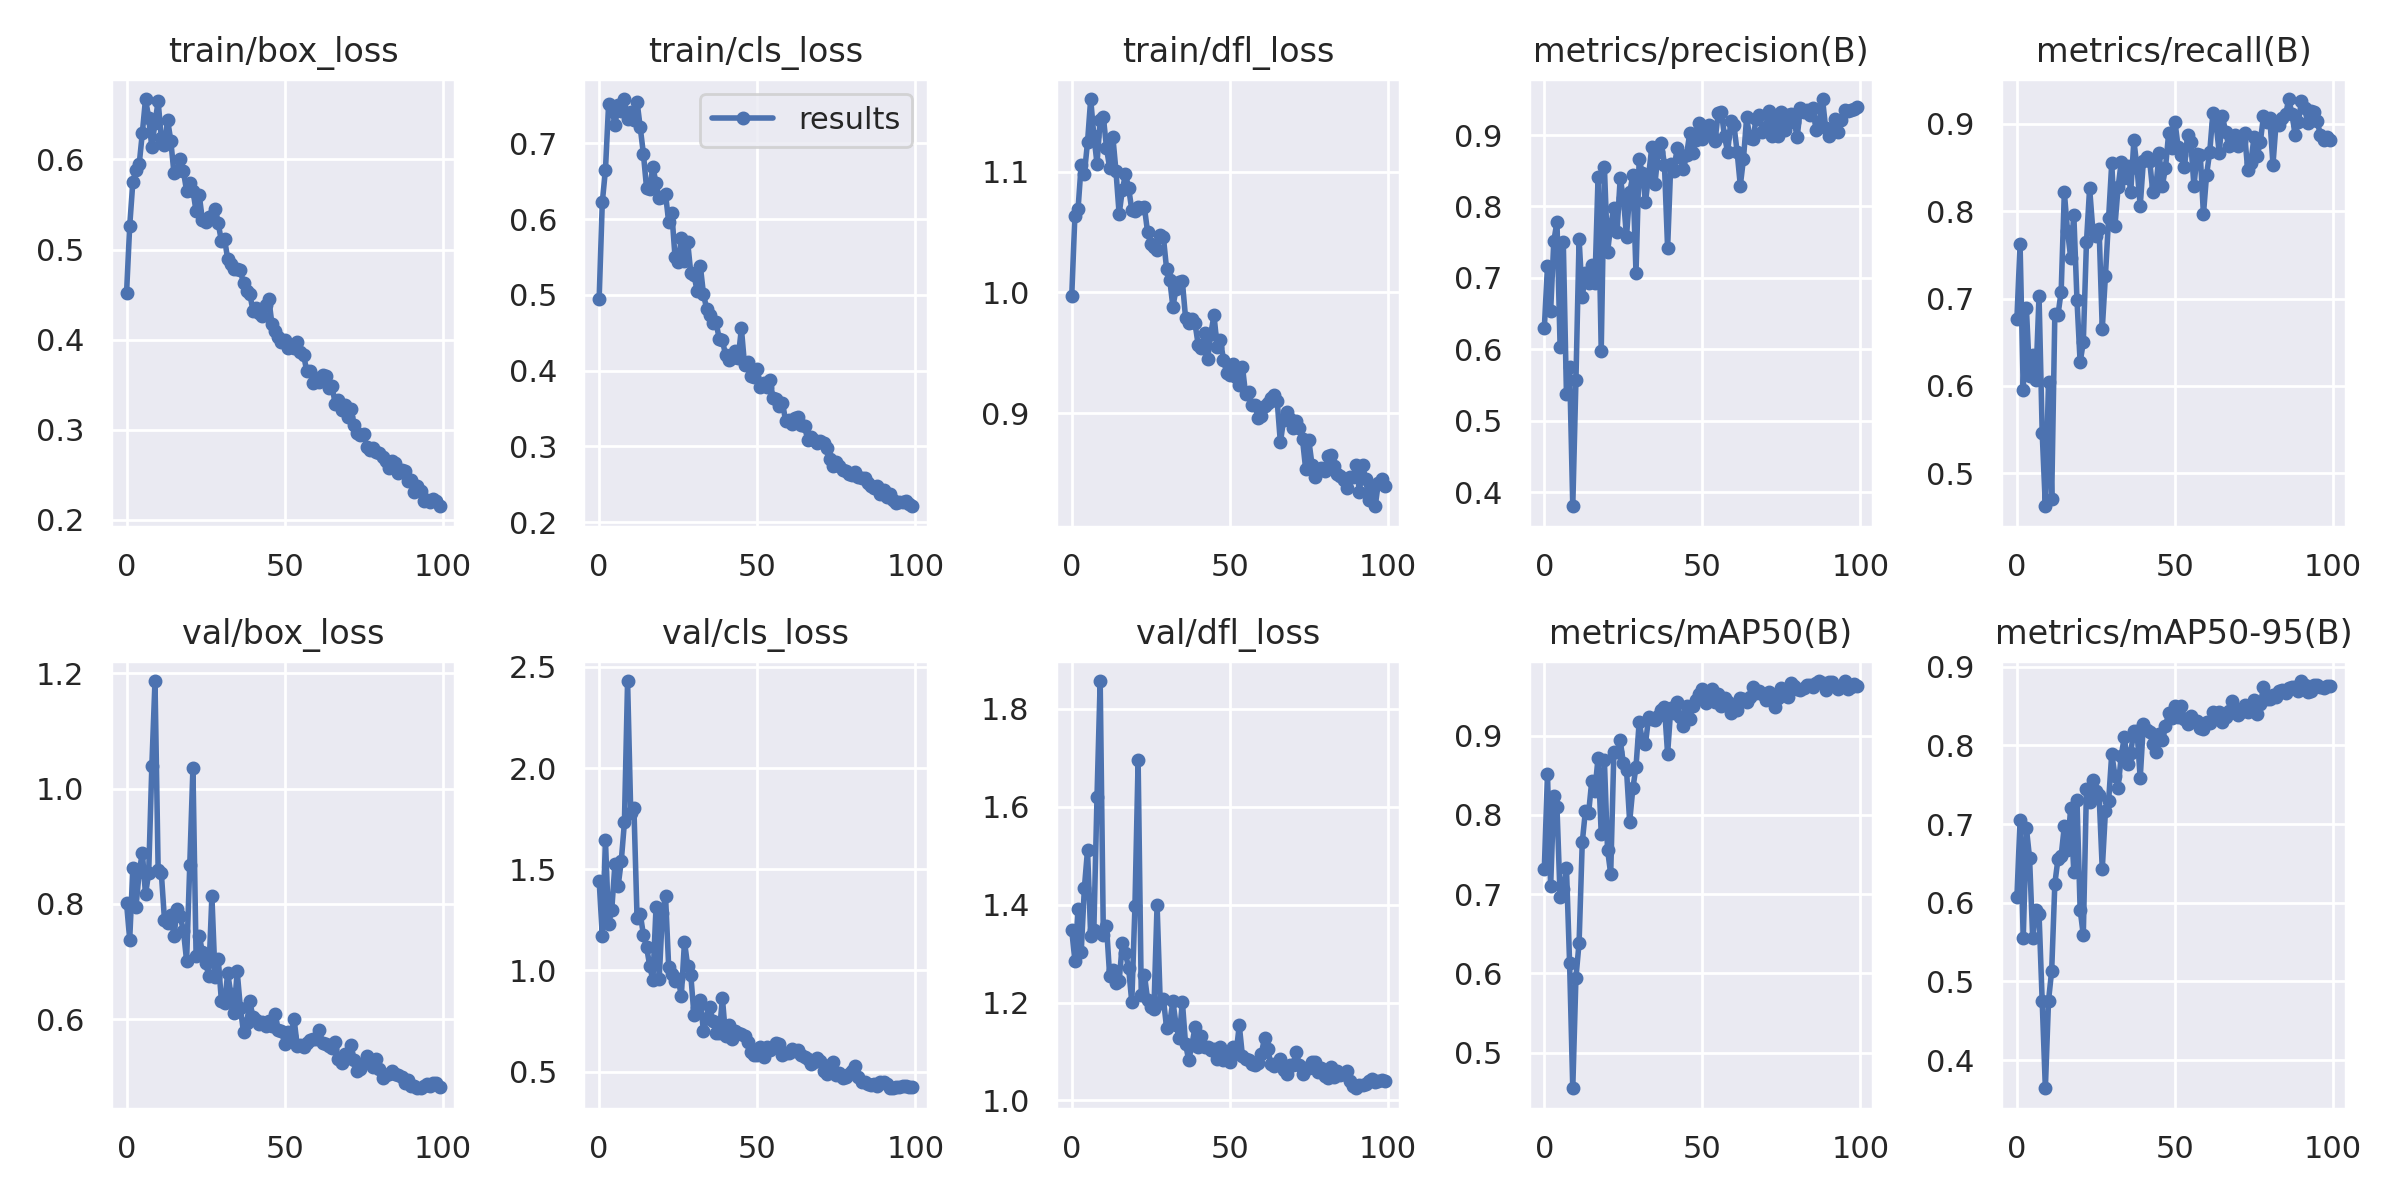

The data file committed next to this chart (first rows):
epoch, train/box_loss, train/cls_loss, train/dfl_loss, metrics/precision(B), metrics/recall(B), metrics/mAP50(B), metrics/mAP50-95(B), val/box_loss, val/cls_loss, val/dfl_loss, lr/pg0, lr/pg1, lr/pg2
0, 0.4514, 0.4941, 0.9967, 0.6297, 0.6767, 0.7318, 0.6069, 0.8014, 1.444, 1.349, 0.0865, 0.0015, 0.0015
1, 0.526, 0.6222, 1.064, 0.7165, 0.7621, 0.8518, 0.7055, 0.7381, 1.171, 1.285, 0.07207, 0.003069, 0.003069
2, 0.5751, 0.6648, 1.069, 0.6533, 0.5957, 0.7102, 0.5547, 0.8617, 1.642, 1.39, 0.05761, 0.004606, 0.004606
3, 0.5887, 0.7516, 1.106, 0.7511, 0.689, 0.8235, 0.6949, 0.7954, 1.229, 1.304, 0.04311, 0.006111, 0.006111
4, 0.5945, 0.7473, 1.098, 0.7787, 0.6115, 0.81, 0.6571, 0.8555, 1.301, 1.434, 0.02858, 0.007584, 0.007584
5, 0.6294, 0.7239, 1.125, 0.6027, 0.6351, 0.6962, 0.5551, 0.8887, 1.526, 1.512, 0.01402, 0.009026, 0.009026
6, 0.6671, 0.75, 1.16, 0.7502, 0.6071, 0.7063, 0.5912, 0.8166, 1.415, 1.337, 0.009401, 0.009401, 0.009401
7, 0.6464, 0.7424, 1.13, 0.5375, 0.7033, 0.7331, 0.5857, 0.8531, 1.54, 1.349, 0.009401, 0.009401, 0.009401
8, 0.6134, 0.7583, 1.107, 0.5752, 0.5463, 0.6126, 0.4746, 1.038, 1.731, 1.621, 0.009301, 0.009301, 0.009301
9, 0.641, 0.7322, 1.143, 0.3802, 0.4623, 0.4549, 0.3643, 1.187, 2.43, 1.857, 0.009201, 0.009201, 0.009201
10, 0.6644, 0.7407, 1.146, 0.5567, 0.6047, 0.5945, 0.4757, 0.8588, 1.778, 1.337, 0.009101, 0.009101, 0.009101
11, 0.6236, 0.7301, 1.12, 0.7545, 0.4709, 0.6387, 0.5137, 0.8539, 1.805, 1.357, 0.009001, 0.009001, 0.009001
12, 0.6159, 0.7548, 1.103, 0.6731, 0.6827, 0.7653, 0.6244, 0.7725, 1.26, 1.254, 0.008901, 0.008901, 0.008901
13, 0.6438, 0.721, 1.129, 0.7075, 0.6816, 0.8052, 0.656, 0.7675, 1.279, 1.266, 0.008801, 0.008801, 0.008801
14, 0.6206, 0.6863, 1.1, 0.6929, 0.7079, 0.8019, 0.6596, 0.7807, 1.177, 1.24, 0.008701, 0.008701, 0.008701
15, 0.5848, 0.6411, 1.065, 0.7182, 0.8216, 0.8429, 0.6974, 0.7441, 1.116, 1.243, 0.008601, 0.008601, 0.008601
16, 0.5867, 0.6402, 1.085, 0.6928, 0.7778, 0.8307, 0.6676, 0.7904, 1.023, 1.321, 0.008502, 0.008502, 0.008502
17, 0.6004, 0.669, 1.098, 0.8407, 0.747, 0.8721, 0.7206, 0.7786, 0.9515, 1.301, 0.008402, 0.008402, 0.008402
18, 0.5869, 0.6472, 1.087, 0.598, 0.7959, 0.7761, 0.639, 0.7529, 1.313, 1.27, 0.008302, 0.008302, 0.008302
19, 0.5649, 0.6273, 1.068, 0.8558, 0.6985, 0.8689, 0.7302, 0.7016, 0.9578, 1.201, 0.008202, 0.008202, 0.008202
20, 0.5733, 0.6295, 1.067, 0.7358, 0.627, 0.7561, 0.5914, 0.8674, 1.282, 1.397, 0.008102, 0.008102, 0.008102
21, 0.5655, 0.6332, 1.071, 0.7737, 0.65, 0.7256, 0.5589, 1.036, 1.37, 1.695, 0.008002, 0.008002, 0.008002
22, 0.5424, 0.596, 1.07, 0.7981, 0.7644, 0.88, 0.7451, 0.71, 1.017, 1.215, 0.007902, 0.007902, 0.007902
23, 0.5604, 0.6077, 1.071, 0.7644, 0.8263, 0.8796, 0.7281, 0.7451, 0.9844, 1.256, 0.007802, 0.007802, 0.007802
24, 0.5325, 0.5505, 1.05, 0.8393, 0.7789, 0.8943, 0.7566, 0.7158, 0.9476, 1.206, 0.007702, 0.007702, 0.007702
25, 0.5309, 0.5433, 1.04, 0.8125, 0.7715, 0.8656, 0.7417, 0.6982, 0.9568, 1.19, 0.007602, 0.007602, 0.007602
26, 0.536, 0.5746, 1.038, 0.7578, 0.7796, 0.8569, 0.7369, 0.6758, 0.8747, 1.186, 0.007502, 0.007502, 0.007502
27, 0.5368, 0.5442, 1.036, 0.8196, 0.6654, 0.7915, 0.6429, 0.8134, 1.142, 1.4, 0.007403, 0.007403, 0.007403
28, 0.5452, 0.5698, 1.048, 0.8434, 0.7262, 0.8335, 0.7164, 0.6739, 1.023, 1.2, 0.007303, 0.007303, 0.007303
29, 0.5291, 0.5285, 1.046, 0.7069, 0.7917, 0.8606, 0.7288, 0.7049, 0.9773, 1.207, 0.007203, 0.007203, 0.007203
30, 0.5095, 0.5263, 1.02, 0.866, 0.8549, 0.917, 0.7896, 0.632, 0.7791, 1.149, 0.007103, 0.007103, 0.007103
31, 0.5118, 0.5052, 1.011, 0.8463, 0.7824, 0.8948, 0.7616, 0.6275, 0.8133, 1.158, 0.007003, 0.007003, 0.007003
32, 0.4894, 0.5386, 0.9882, 0.8065, 0.8272, 0.8895, 0.7455, 0.6797, 0.8522, 1.202, 0.006903, 0.006903, 0.006903
33, 0.4835, 0.5012, 1.003, 0.8437, 0.8564, 0.9237, 0.7869, 0.6435, 0.6986, 1.155, 0.006803, 0.006803, 0.006803
34, 0.4781, 0.4817, 1.009, 0.8832, 0.8375, 0.9211, 0.811, 0.6109, 0.7649, 1.127, 0.006703, 0.006703, 0.006703
35, 0.4787, 0.4731, 1.009, 0.8319, 0.8514, 0.9197, 0.7761, 0.6828, 0.8199, 1.202, 0.006603, 0.006603, 0.006603
36, 0.4771, 0.4627, 0.9791, 0.8756, 0.8216, 0.9248, 0.7909, 0.6201, 0.7491, 1.116, 0.006503, 0.006503, 0.006503
37, 0.4624, 0.4637, 0.9746, 0.8892, 0.881, 0.9331, 0.8188, 0.5773, 0.6917, 1.082, 0.006404, 0.006404, 0.006404
38, 0.4543, 0.4416, 0.9779, 0.8587, 0.8495, 0.9368, 0.8177, 0.5926, 0.6888, 1.113, 0.006304, 0.006304, 0.006304
39, 0.4507, 0.4403, 0.9743, 0.7414, 0.8059, 0.8771, 0.7584, 0.631, 0.8628, 1.149, 0.006204, 0.006204, 0.006204
40, 0.4319, 0.4202, 0.9567, 0.8599, 0.8571, 0.9347, 0.8269, 0.6032, 0.6753, 1.109, 0.006104, 0.006104, 0.006104
41, 0.4351, 0.4142, 0.9538, 0.8497, 0.862, 0.9287, 0.8194, 0.5989, 0.7328, 1.132, 0.006004, 0.006004, 0.006004
42, 0.4292, 0.4166, 0.9662, 0.8813, 0.8572, 0.9428, 0.8172, 0.5924, 0.6629, 1.11, 0.005904, 0.005904, 0.005904
43, 0.4264, 0.4265, 0.9449, 0.8687, 0.8216, 0.9239, 0.8017, 0.5949, 0.7021, 1.11, 0.005804, 0.005804, 0.005804
44, 0.438, 0.4166, 0.9659, 0.8523, 0.8292, 0.912, 0.7916, 0.589, 0.6906, 1.103, 0.005704, 0.005704, 0.005704
45, 0.4451, 0.4558, 0.9811, 0.8722, 0.8661, 0.9379, 0.8145, 0.5973, 0.685, 1.106, 0.005604, 0.005604, 0.005604
46, 0.4171, 0.4073, 0.9552, 0.9027, 0.8291, 0.9206, 0.8073, 0.5887, 0.6736, 1.086, 0.005504, 0.005504, 0.005504
47, 0.409, 0.4109, 0.9607, 0.875, 0.8494, 0.9376, 0.8241, 0.6092, 0.6454, 1.109, 0.005405, 0.005405, 0.005405
48, 0.4032, 0.3935, 0.9444, 0.8929, 0.8892, 0.9451, 0.8414, 0.5815, 0.595, 1.082, 0.005305, 0.005305, 0.005305
49, 0.3979, 0.3911, 0.9334, 0.9175, 0.8728, 0.9528, 0.8346, 0.5803, 0.5843, 1.1, 0.005205, 0.005205, 0.005205
50, 0.3995, 0.4018, 0.9315, 0.8944, 0.9019, 0.9596, 0.8504, 0.5577, 0.5804, 1.078, 0.005105, 0.005105, 0.005105
51, 0.3904, 0.3784, 0.9408, 0.9063, 0.8734, 0.9419, 0.8365, 0.5771, 0.6215, 1.108, 0.005005, 0.005005, 0.005005
52, 0.3938, 0.3842, 0.9303, 0.9142, 0.8647, 0.9526, 0.8502, 0.5712, 0.571, 1.097, 0.004905, 0.004905, 0.004905
53, 0.3904, 0.3784, 0.9236, 0.8988, 0.85, 0.9591, 0.8339, 0.6002, 0.6198, 1.154, 0.004805, 0.004805, 0.004805
54, 0.3975, 0.3882, 0.9386, 0.8919, 0.8874, 0.9425, 0.8274, 0.5533, 0.6056, 1.091, 0.004705, 0.004705, 0.004705
55, 0.3861, 0.3643, 0.9156, 0.9305, 0.8794, 0.953, 0.8373, 0.5556, 0.6238, 1.084, 0.004605, 0.004605, 0.004605
56, 0.3833, 0.3628, 0.9174, 0.9327, 0.8286, 0.9381, 0.8305, 0.5516, 0.6419, 1.083, 0.004505, 0.004505, 0.004505
57, 0.3649, 0.3528, 0.9063, 0.898, 0.8654, 0.9472, 0.8312, 0.5583, 0.6364, 1.075, 0.004406, 0.004406, 0.004406
58, 0.3654, 0.3579, 0.9066, 0.8762, 0.8647, 0.9431, 0.8228, 0.5642, 0.5827, 1.072, 0.004306, 0.004306, 0.004306
59, 0.3513, 0.3332, 0.8958, 0.92, 0.7962, 0.9287, 0.8212, 0.566, 0.59, 1.076, 0.004206, 0.004206, 0.004206
... 40 more rows
